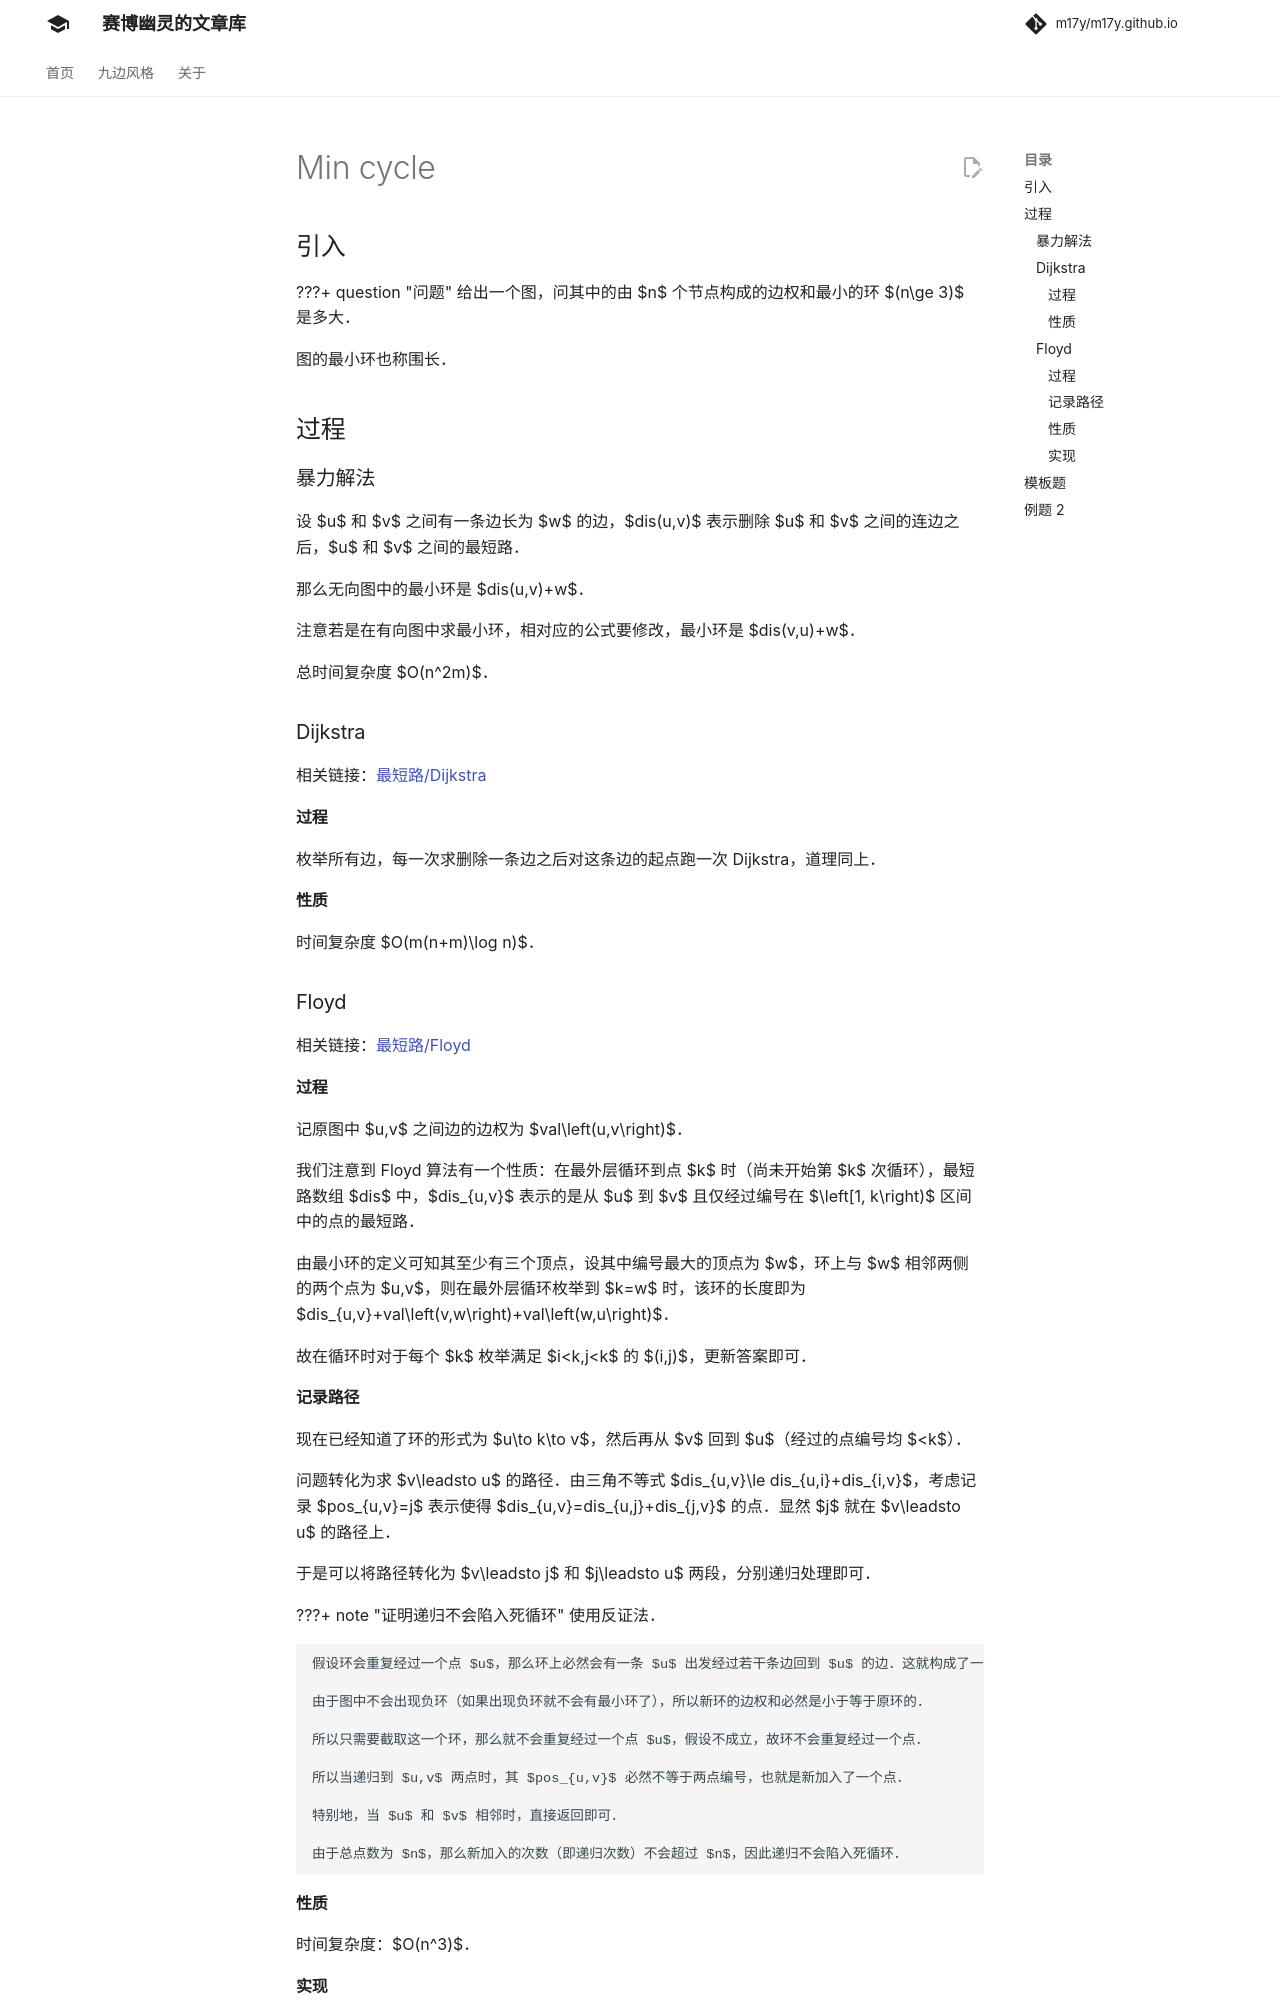

repository: m17y/m17y.github.io · page: graph/min-cycle/index.html · generator: mkdocs

## 引入

???+ question "问题"
    给出一个图，问其中的由 $n$ 个节点构成的边权和最小的环 $(n\ge 3)$ 是多大。

图的最小环也称围长。

## 过程

### 暴力解法

设 $u$ 和 $v$ 之间有一条边长为 $w$ 的边，$dis(u,v)$ 表示删除 $u$ 和 $v$ 之间的连边之后，$u$ 和 $v$ 之间的最短路。

那么无向图中的最小环是 $dis(u,v)+w$。

注意若是在有向图中求最小环，相对应的公式要修改，最小环是 $dis(v,u)+w$。

总时间复杂度 $O(n^2m)$。

### Dijkstra

相关链接：[最短路/Dijkstra](./shortest-path.md#dijkstra-算法)

#### 过程

枚举所有边，每一次求删除一条边之后对这条边的起点跑一次 Dijkstra，道理同上。

#### 性质

时间复杂度 $O(m(n+m)\log n)$。

### Floyd

相关链接：[最短路/Floyd](./shortest-path.md#floyd-算法)
